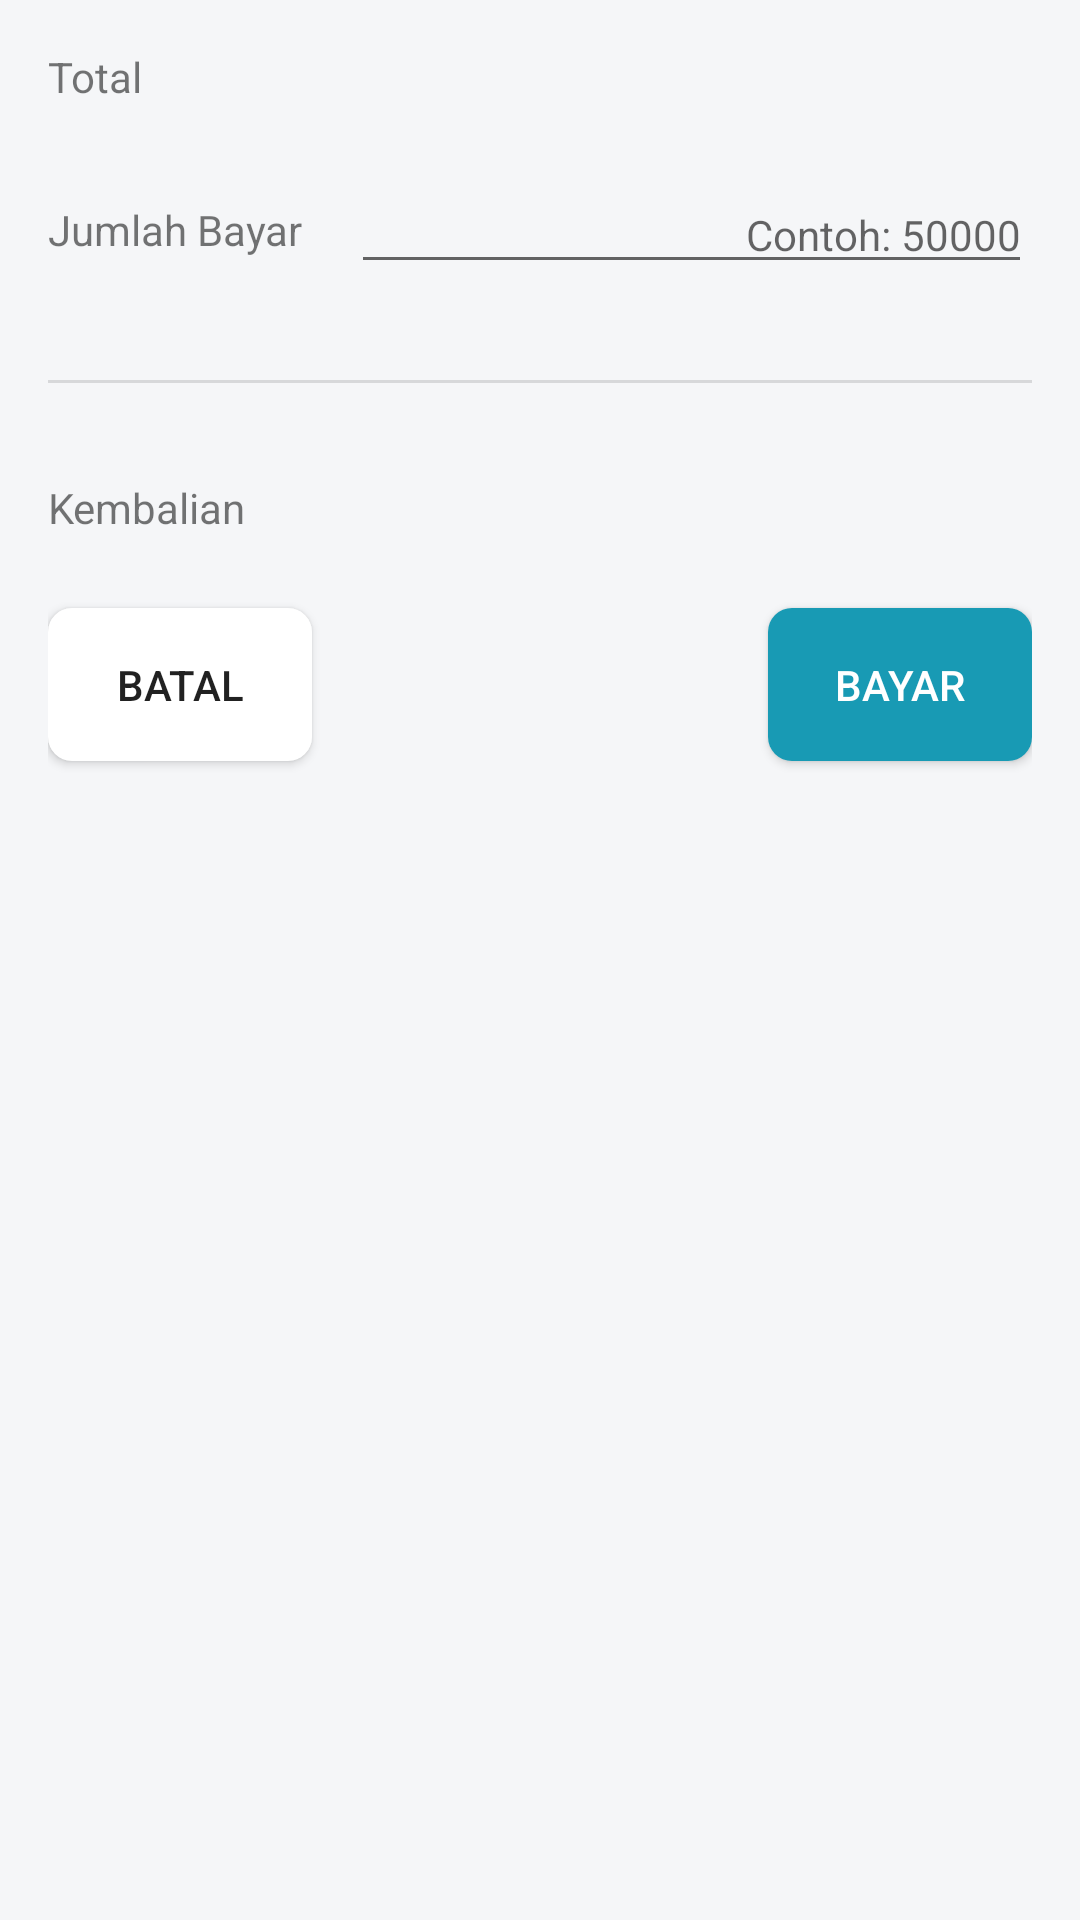

Here is an Android app screen rendered from its layout file. Give the layout XML and the strings, colors and styles it references.
<!-- AndroidManifest.xml: application theme Theme.Siwarung -->
<!-- res/layout/dialog_jumlah_bayar.xml -->
<?xml version="1.0" encoding="utf-8"?>
<androidx.constraintlayout.widget.ConstraintLayout xmlns:android="http://schemas.android.com/apk/res/android"
    xmlns:app="http://schemas.android.com/apk/res-auto"
    xmlns:tools="http://schemas.android.com/tools"
    android:layout_width="match_parent"
    android:layout_height="wrap_content"
    android:padding="16dp"
    >

    <TextView
        android:id="@+id/tv_dialog_total_label"
        android:layout_width="wrap_content"
        android:layout_height="wrap_content"
        android:text="@string/total"
        app:layout_constraintStart_toStartOf="parent"
        app:layout_constraintTop_toTopOf="parent" />

    <TextView
        android:id="@+id/tv_dialog_total"
        android:layout_width="0dp"
        android:layout_height="wrap_content"
        android:layout_marginStart="16dp"
        android:textAlignment="textEnd"
        android:textColor="@color/black"
        android:textStyle="bold"
        app:layout_constraintEnd_toEndOf="parent"
        app:layout_constraintStart_toEndOf="@+id/tv_dialog_total_label"
        app:layout_constraintTop_toTopOf="parent"
        tools:text="Rp. 13.000" />

    <TextView
        android:id="@+id/tv_dialog_jumlah_bayar"
        android:layout_width="wrap_content"
        android:layout_height="wrap_content"
        android:layout_marginTop="32dp"
        android:text="@string/jumlah_bayar"
        app:layout_constraintStart_toStartOf="@+id/tv_dialog_total_label"
        app:layout_constraintTop_toBottomOf="@+id/tv_dialog_total_label" />

    <EditText
        android:id="@+id/edt_jumlah_bayar"
        android:layout_width="0dp"
        android:layout_height="wrap_content"
        android:layout_marginStart="16dp"
        android:hint="Contoh: 50000"
        android:textAlignment="textEnd"
        android:textSize="14sp"
        android:inputType="number"
        app:layout_constraintBottom_toBottomOf="@+id/tv_dialog_jumlah_bayar"
        app:layout_constraintEnd_toEndOf="parent"
        app:layout_constraintStart_toEndOf="@+id/tv_dialog_jumlah_bayar"
        app:layout_constraintTop_toTopOf="@+id/tv_dialog_jumlah_bayar" />

    <View
        android:id="@+id/divider"
        android:layout_width="0dp"
        android:layout_height="1dp"
        android:background="?android:attr/listDivider"
        app:layout_constraintEnd_toEndOf="parent"
        android:layout_marginTop="32dp"
        app:layout_constraintStart_toStartOf="parent"
        app:layout_constraintTop_toBottomOf="@+id/edt_jumlah_bayar" />

    <TextView
        android:layout_width="wrap_content"
        android:layout_height="wrap_content"
        android:text="@string/kembalian"
        android:id="@+id/tv_dialog_kembalian"
        app:layout_constraintTop_toBottomOf="@id/divider"
        android:layout_marginTop="32dp"
        app:layout_constraintStart_toStartOf="parent"
        />

    <TextView
        android:layout_width="0dp"
        android:layout_height="wrap_content"
        android:id="@+id/tv_kembalian"
        tools:text="Rp. 0"
        app:layout_constraintStart_toEndOf="@id/tv_dialog_kembalian"
        app:layout_constraintTop_toTopOf="@id/tv_dialog_kembalian"
        app:layout_constraintEnd_toEndOf="parent"
        android:textAlignment="textEnd"
        android:textStyle="bold"
        android:textColor="@color/black"
        android:layout_marginStart="16dp"
        android:textSize="20sp"/>

    <androidx.appcompat.widget.AppCompatButton
        android:layout_width="wrap_content"
        android:layout_height="wrap_content"
        android:text="@string/bayar"
        app:layout_constraintEnd_toEndOf="parent"
        app:layout_constraintTop_toBottomOf="@id/tv_kembalian"
        android:layout_marginTop="16dp"
        android:background="@drawable/bg_total"
        android:textColor="@color/white"
        android:id="@+id/btn_dialog_bayar"
        />

    <androidx.appcompat.widget.AppCompatButton
        android:layout_width="wrap_content"
        android:layout_height="wrap_content"
        android:text="Batal"
        android:id="@+id/btn_dialog_batal"
        app:layout_constraintStart_toStartOf="parent"
        app:layout_constraintTop_toTopOf="@id/btn_dialog_bayar"
        android:background="@drawable/bg_secondary"
        />




</androidx.constraintlayout.widget.ConstraintLayout>
<!-- resources referenced by this layout -->
<resources>
  <color name="black">#FF202020</color>
  <color name="white">#FFFFFFFF</color>
  <!-- drawable bg_secondary (drawable) -->
  <?xml version="1.0" encoding="utf-8"?>
  <shape xmlns:android="http://schemas.android.com/apk/res/android">
      <solid android:color="@color/white" />
      <corners android:radius="8dp"/>
      <padding android:bottom="16dp" android:top="16dp" android:right="16dp" android:left="16dp" />
  </shape>
  <!-- drawable bg_total (drawable) -->
  <?xml version="1.0" encoding="utf-8"?>
  <shape xmlns:android="http://schemas.android.com/apk/res/android">
      <solid android:color="@color/purple_500" />
      <corners android:radius="8dp"/>
      <padding android:bottom="16dp" android:top="16dp" android:right="16dp" android:left="16dp" />
  </shape>
  <string name="bayar">Bayar</string>
  <string name="jumlah_bayar">Jumlah Bayar</string>
  <string name="kembalian">Kembalian</string>
  <string name="total">Total</string>
  <style name="Theme.Siwarung" parent="Theme.MaterialComponents.DayNight.DarkActionBar">
          
          <item name="colorPrimary">@color/purple_500</item>
          <item name="colorPrimaryVariant">@color/purple_700</item>
          <item name="colorOnPrimary">@color/white</item>
          
          <item name="colorSecondary">@color/teal_200</item>
          <item name="colorSecondaryVariant">@color/teal_700</item>
          <item name="colorOnSecondary">@color/black</item>
          <item name="android:windowBackground">@color/background</item>
          
          <item name="android:statusBarColor" tools:targetApi="l">?attr/colorPrimaryVariant</item>
          
          <item name="windowActionBar">false</item>
          <item name="windowNoTitle">true</item>
      </style>
  <color name="purple_500">#189AB4</color>
  <color name="purple_700">#05445E</color>
  <color name="teal_200">#FF03DAC5</color>
  <color name="teal_700">#FF018786</color>
  <color name="background">#FFF5F6F8</color>
</resources>
